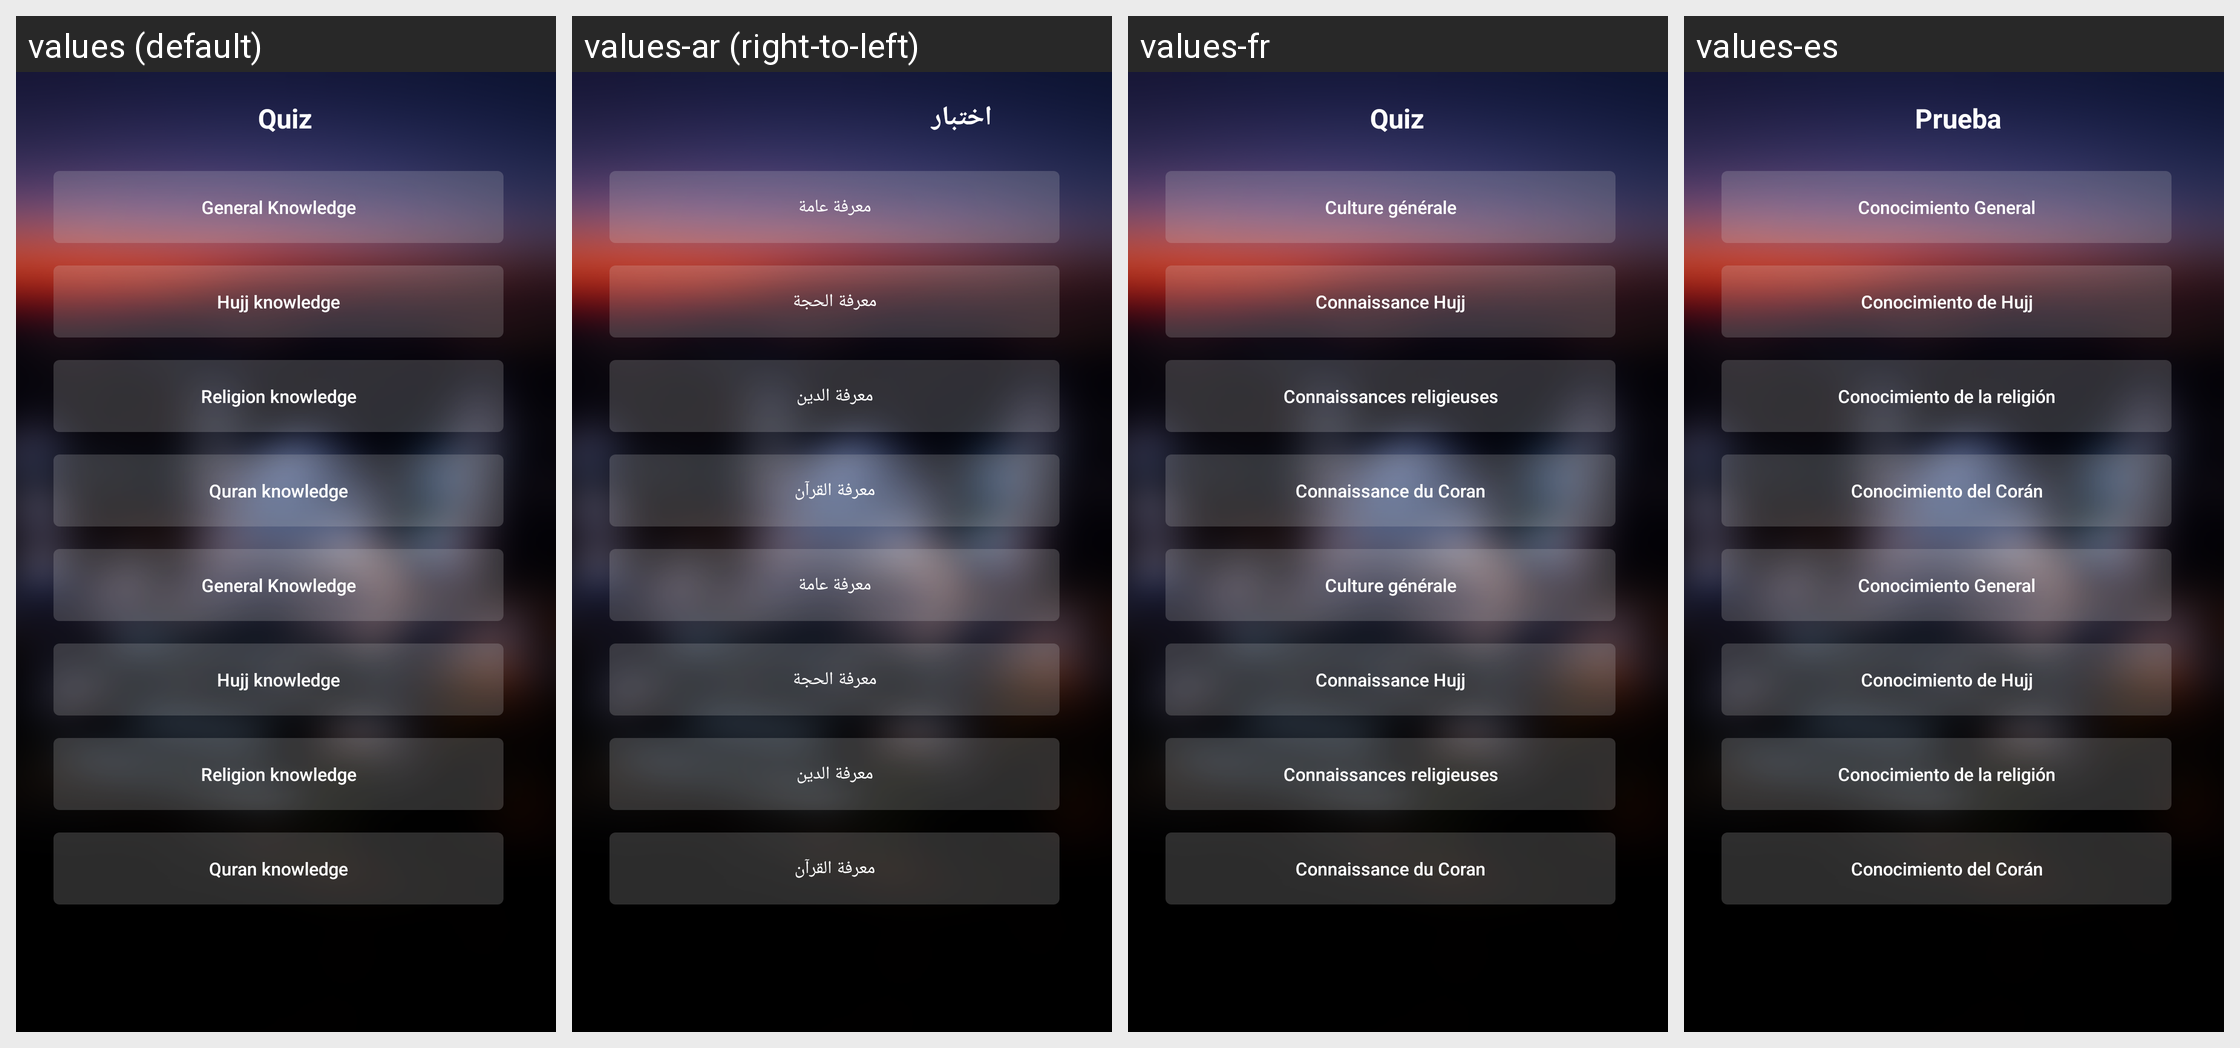

This grid shows one Android layout under several languages. Give, for every string resource on the screen, its name, the default text and each shown locale's text.
Android screen res/layout/quiz_activity.xml rendered under 4 locales, left to right: values (default), values-ar (right-to-left), values-fr, values-es. Device: Nexus 5 (rendered at 1080×1920; each locale shown at half size, 540×960, under a caption strip naming it); theme AppTheme.NoActionBar.
Other locales in the repository, not shown: values-bn, values-ca, values-hi, values-ms, values-pt, values-ur.
Strings drawn on this screen, with the default value and each locale's value (text and hints the layout hard-codes, and strings that could not be matched under every locale, appear in the picture but are not listed):

Quiz
  values: Quiz
  values-ar: اختبار
  values-fr: Quiz
  values-es: Prueba

General_knowledge
  values: General Knowledge
  values-ar: معرفة عامة
  values-fr: Culture générale
  values-es: Conocimiento General

Hujj_knowledge
  values: Hujj knowledge
  values-ar: معرفة الحجة
  values-fr: Connaissance Hujj
  values-es: Conocimiento de Hujj

Religion_knowledge
  values: Religion knowledge
  values-ar: معرفة الدين
  values-fr: Connaissances religieuses
  values-es: Conocimiento de la religión

Quran_knowledge
  values: Quran knowledge
  values-ar: معرفة القرآن
  values-fr: Connaissance du Coran
  values-es: Conocimiento del Corán
